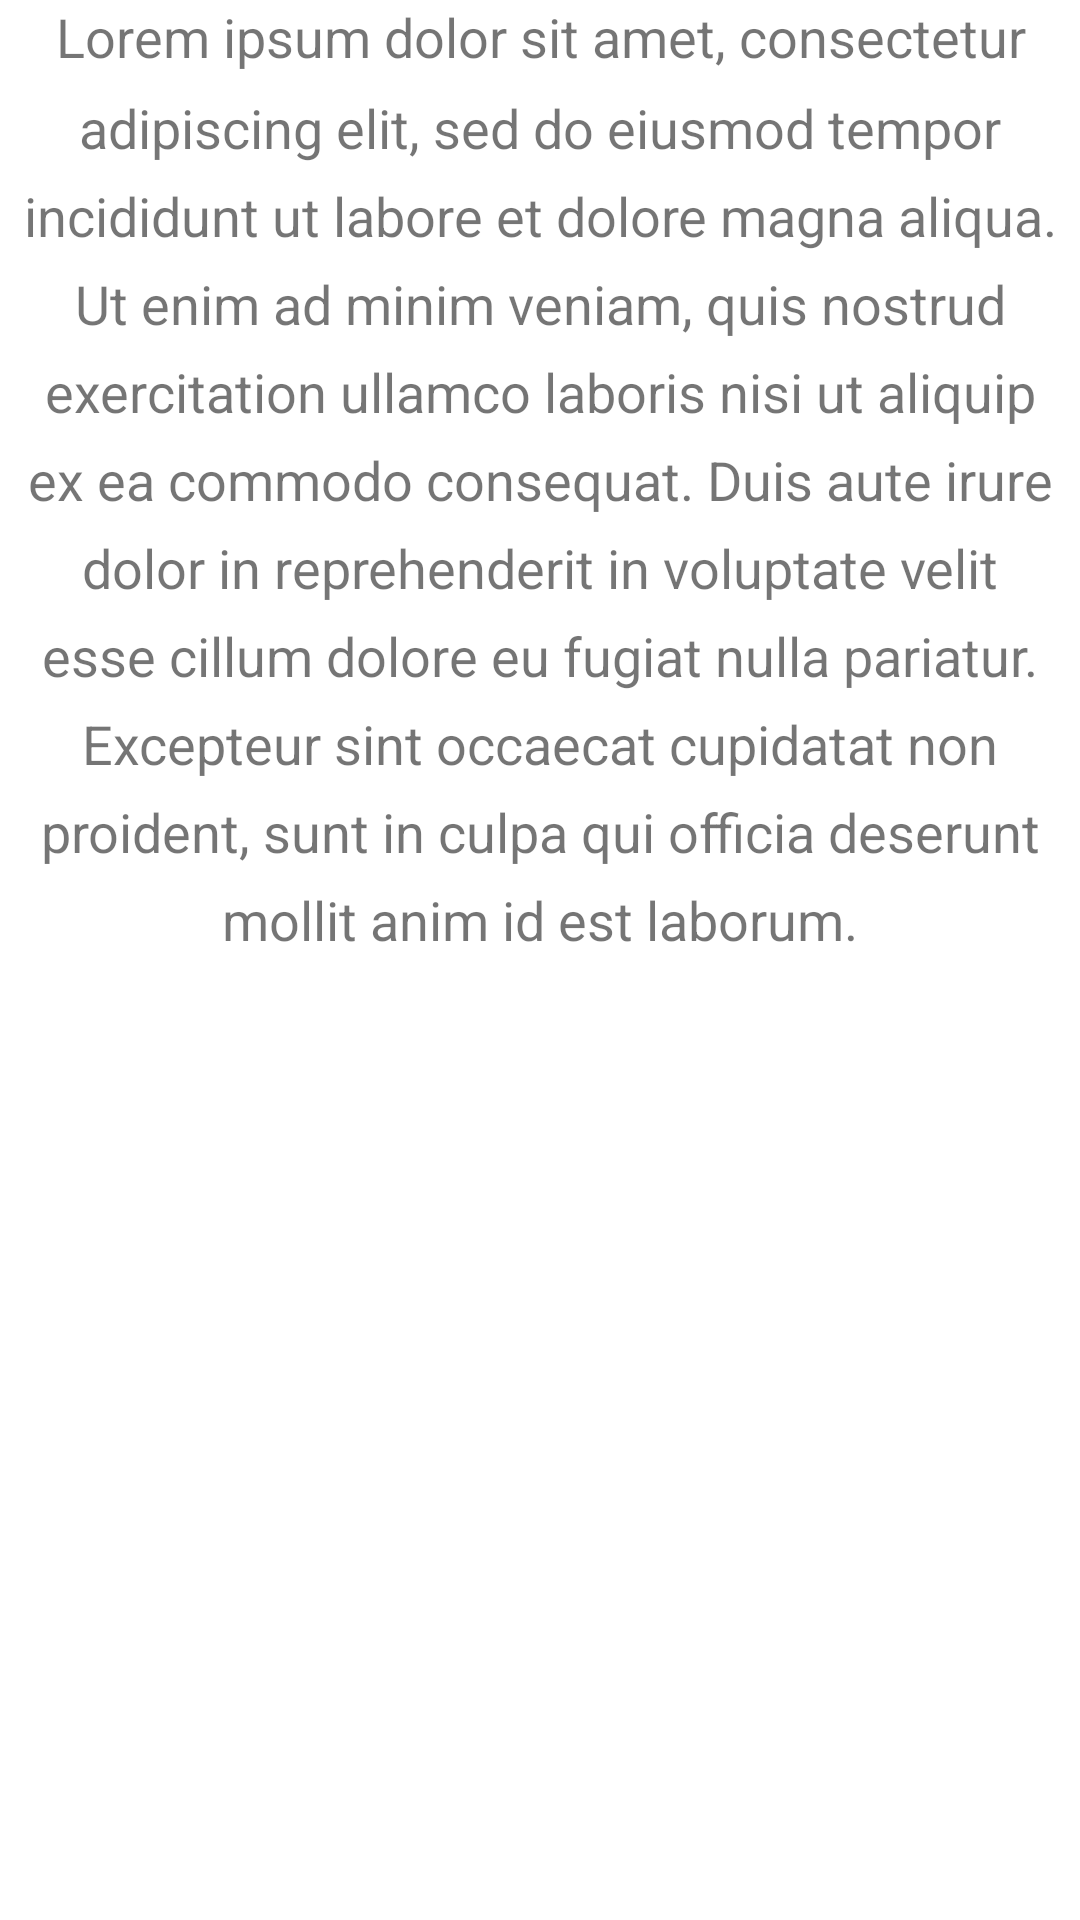

Write the Android layout XML for this screen, with the resource values it uses.
<!-- AndroidManifest.xml: application theme AppTheme -->
<!-- res/layout/error.xml -->
<TextView
    xmlns:android="http://schemas.android.com/apk/res/android"
    android:layout_width="match_parent"
    android:layout_height="wrap_content"
    android:layout_gravity="center_vertical"
    android:lineSpacingMultiplier="1.4"
    android:text="@string/lorem_ipsum_large"
    android:textAlignment="center"
    android:textAppearance="@style/AppTheme.Text.Medium"/>
<!-- resources referenced by this layout -->
<resources>
  <string name="lorem_ipsum_large">
          Lorem ipsum dolor sit amet, consectetur adipiscing elit, sed do eiusmod tempor incididunt ut labore et dolore magna aliqua.
          Ut enim ad minim veniam, quis nostrud exercitation ullamco laboris nisi ut aliquip ex ea commodo consequat.
          Duis aute irure dolor in reprehenderit in voluptate velit esse cillum dolore eu fugiat nulla pariatur.
          Excepteur sint occaecat cupidatat non proident, sunt in culpa qui officia deserunt mollit anim id est laborum.
      </string>
  <style name="AppTheme.Text.Medium" parent="TextAppearance.AppCompat.Medium">
          <item name="android:textSize">@dimen/text_medium_size</item>
          <item name="android:textColor">@color/textColorTertiary</item>
      </style>
  <style name="AppTheme" parent="Theme.AppCompat.Light.NoActionBar">
          
          <item name="colorPrimary">@color/colorPrimary</item>
          <item name="colorPrimaryDark">@color/colorPrimaryDark</item>
          <item name="colorAccent">@color/colorAccent</item>
          <item name="android:windowBackground">@color/colorForeground</item>
      </style>
  <dimen name="text_medium_size">18sp</dimen>
  <color name="textColorTertiary">#8a000000</color>
  <color name="colorPrimary">#CA1C1C</color>
  <color name="colorPrimaryDark">#303F9F</color>
  <color name="colorAccent">#C7C3C3</color>
  <color name="colorForeground">#FFFFFF</color>
</resources>
